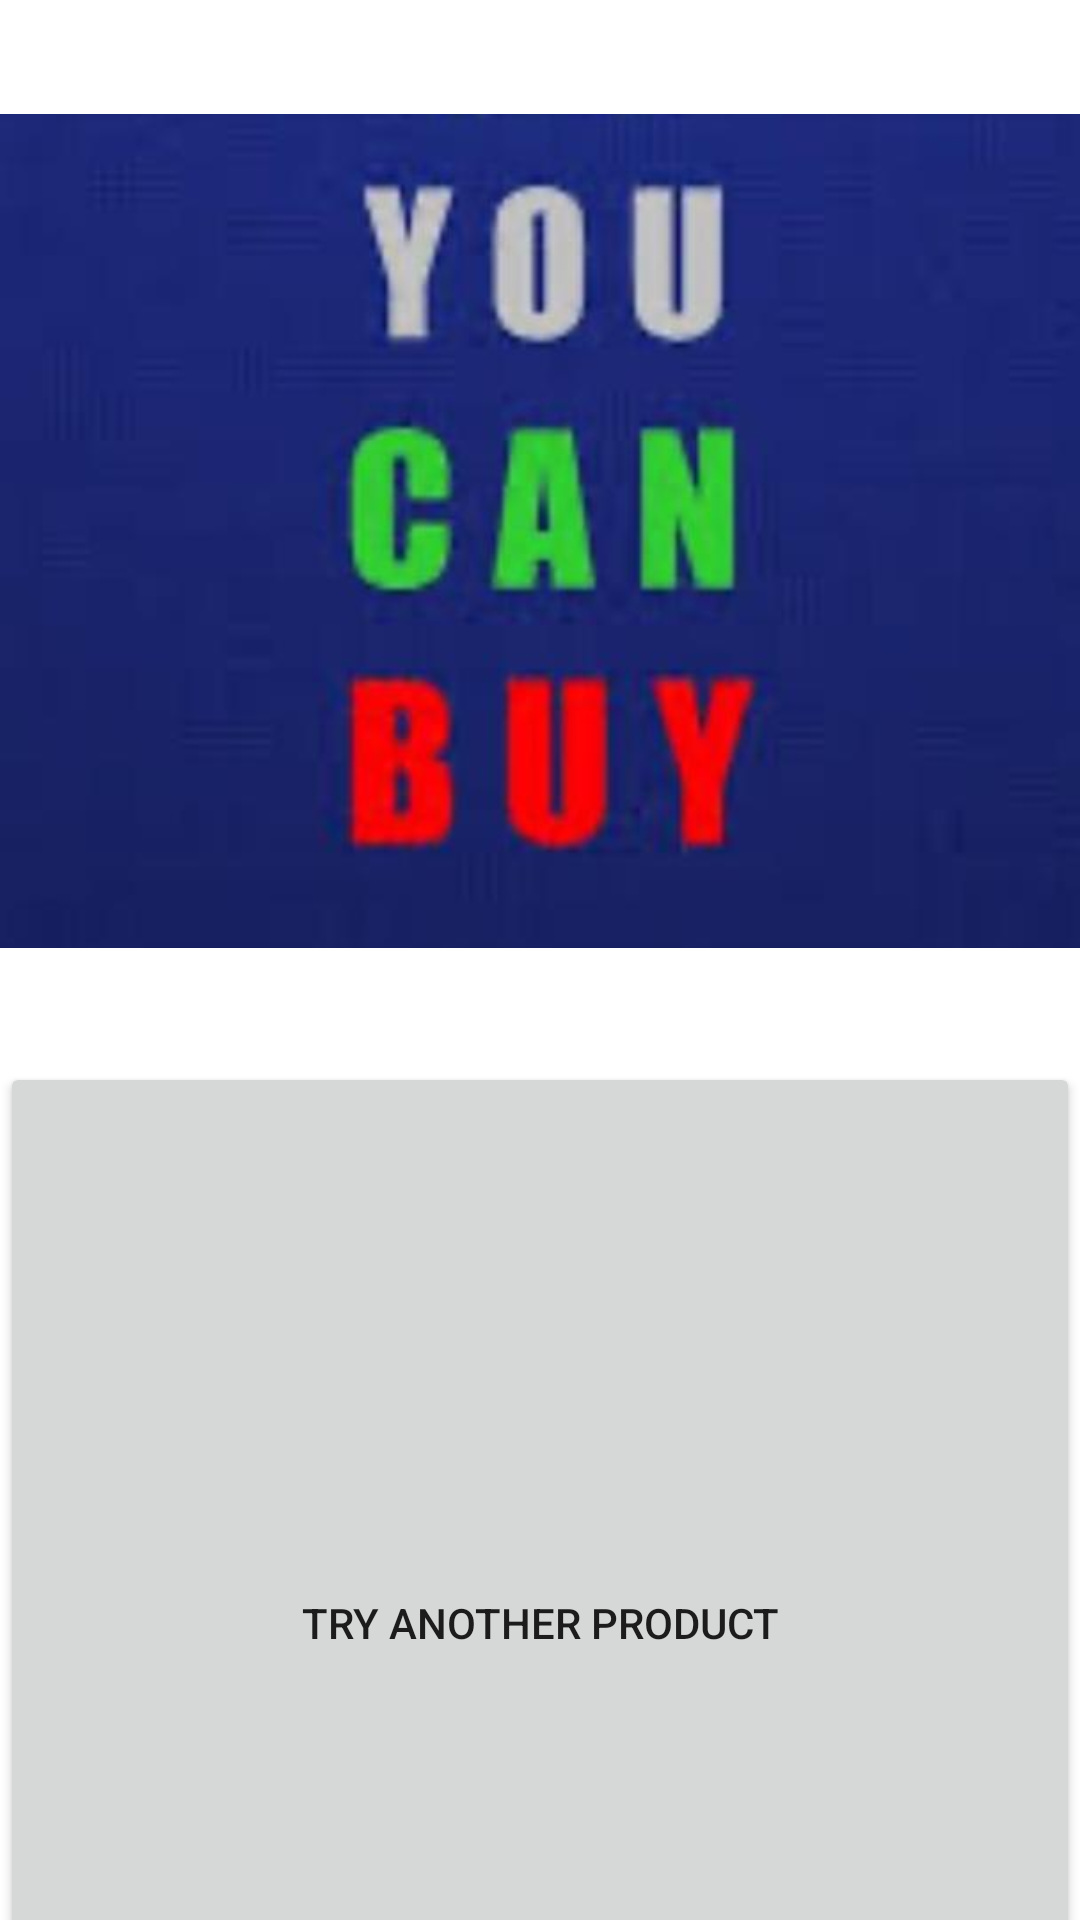

This screen was rendered from an Android layout file. Write that file and the resources it references.
<!-- AndroidManifest.xml: application theme AppTheme -->
<!-- res/layout/activity_have_alergy.xml -->
<?xml version="1.0" encoding="utf-8"?>
<RelativeLayout xmlns:android="http://schemas.android.com/apk/res/android"
    xmlns:app="http://schemas.android.com/apk/res-auto"
    xmlns:tools="http://schemas.android.com/tools"
    android:layout_width="match_parent"
    android:layout_height="match_parent"
    tools:context=".HaveAlergy">

    <LinearLayout
        android:layout_width="match_parent"
        android:layout_height="match_parent"
        android:orientation="vertical">

        <ImageView
            android:id="@+id/imageView"
            android:layout_width="match_parent"
            android:layout_height="354dp"
            app:srcCompat="@drawable/can" />

        <Button
            android:id="@+id/btnHaveTry"
            android:layout_width="match_parent"
            android:layout_height="374dp"
            android:onClick="onClickHaveTryAnother"
            android:text="TRY ANOTHER PRODUCT" />
    </LinearLayout>
</RelativeLayout>
<!-- resources referenced by this layout -->
<resources>
  <!-- drawable can: jpg bitmap (drawable, 13716 bytes) -->
</resources>
